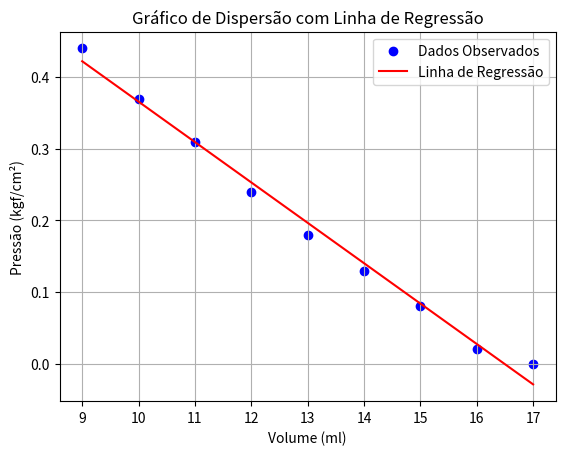

Write Python code to recreate this figure.
import numpy as np
import matplotlib.pyplot as plt
from scipy.stats import linregress

# Dados
volume = np.array([17, 16, 15, 14, 13, 12, 11, 10, 9])
pressao = np.array([0, 0.02, 0.08, 0.13, 0.18, 0.24, 0.31, 0.37, 0.44])

# Calcular a regressão linear
slope, intercept, r_value, p_value, std_err = linregress(volume, pressao)

# Coeficientes
print(f"Coeficiente Angular (m): {slope}")
print(f"Coeficiente Linear (b): {intercept}")
print(f"Incerteza do Coeficiente Angular (σ_m): {std_err}")

# Função da linha de regressão
regressao = slope * volume + intercept

# Plotar o gráfico
plt.scatter(volume, pressao, label='Dados Observados', color='blue')
plt.plot(volume, regressao, label='Linha de Regressão', color='red')
plt.xlabel('Volume (ml)')
plt.ylabel('Pressão (kgf/cm²)')
plt.title('Gráfico de Dispersão com Linha de Regressão')
plt.legend()
plt.grid(True)
plt.show()
